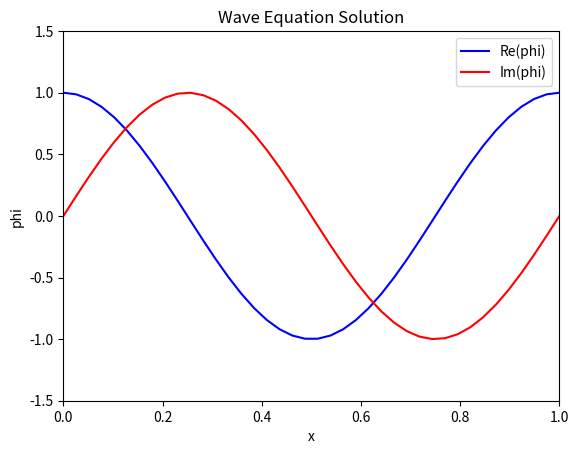

Generate this figure with matplotlib:
import numpy as np
import matplotlib.pyplot as plt
from matplotlib.animation import FuncAnimation
nt=1000 
nx=40
T=1
dx=(1-0)/nx
dt=(T-0)/nt
x=np.linspace(0,1,nx) #Discretisation of x(Spatial Grid)
t=np.linspace(0,T,nt)
timesteps=t
phi = np.zeros((len(x), len(t)), dtype=complex)
pi = np.zeros((len(x), len(t)), dtype=complex)
def initial(xin):
    phi0=np.exp(1j*2*np.pi*xin) #Periodic boundary condition
    pi0=np.exp(1j*2*np.pi*xin)
    return phi0,pi0

for i in range(len(x)):
    phi[i,0],pi[i,0]=initial(x[i])

def laplacian(phi, dx,index):
    """Compute the second spatial derivative with periodic BCs."""
    if index==0:
        return (2*phi[index]-5*phi[index+1]+4*phi[index+2]-phi[index+3])*-1/dx**3
    elif index==(len(x)-1):
        return (2*phi[-1]-5*phi[-2]+4*phi[-3]-phi[-4])*-1/dx**3
    else:
        return (-phi[index-1]+2 * phi[index] - phi[index+1]) / dx**2

dpdt0=(2*phi[0,0]-5*phi[0+1,0]+4*phi[0+2,0]-phi[0+3,0])*-1/dx**3
dpdt1=(2*phi[-1,0]-5*phi[-2,0]+4*phi[-3,0]-phi[-4,0])*-1/dx**3
pi[0,:]=dpdt0*timesteps
pi[-1,:]=dpdt1*timesteps

def calculatek(dt,t,phi,index):
    return (t+dt)*laplacian(phi,dx,index)
    
def solverk4(phi,pi,timesteps,indexi,dt):
    if((indexi!=0) and (indexi!=(len(x)))):
        pi[indexi,:]=timesteps*laplacian(phi,dx,indexi)
    indexa=0
    for t in timesteps:
        if(t==T):
            break;
        k1=-dt*pi[indexi,indexa]
        k2=-dt*calculatek(dt/2,t,phi[:,indexa],indexi)
        k3=-dt*calculatek(dt/2,t,phi[:,indexa],indexi)
        k4=-dt*calculatek(dt,t,phi[:,indexa],indexi)
        phi[indexi,indexa+1]=phi[indexi,indexa]+(k1+2*k2+2*k3+k4)/6
        indexa=indexa+1 
    return phi,pi

for i in x:
    indexi=0
    for a in x:
        phi,pi=solverk4(phi,pi,timesteps,indexi,dt)
        if(indexi==1):
            phi[-1,:]=phi[0,:]
        indexi=indexi+1

fig, ax = plt.subplots()
line_real, = ax.plot(x, np.real(phi[:, 0]), color="blue", label="Re(phi)")
line_imag, = ax.plot(x, np.imag(phi[:, 0]), color="red", label="Im(phi)")
ax.set_xlim(0, 1)
ax.set_ylim(-1.5, 1.5)
ax.set_xlabel("x")
ax.set_ylabel("phi")
ax.set_title("Wave Equation Solution")
ax.legend()

# Animation function
def update(frame):
    line_real.set_ydata(np.real(phi[:, frame]))
    line_imag.set_ydata(np.imag(phi[:, frame]))
    ax.set_title("Wave Equation Solution at t="+str(t[frame]))
    return line_real, line_imag

# Animate
ani = FuncAnimation(fig, update, frames=len(t), interval=1)
plt.show()

